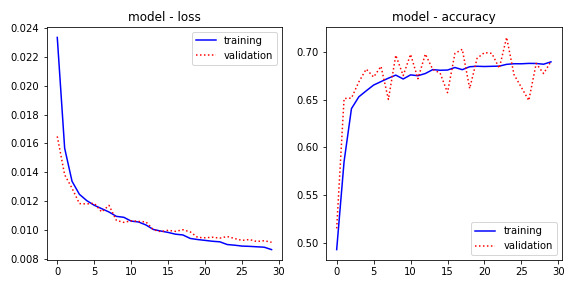

The file beside this chart, header and first rows:
, epoch, loss, accuracy, val_loss, val_accuracy
0, 0, 0.02337, 0.4933, 0.01649, 0.5154
1, 1, 0.01567, 0.5852, 0.01382, 0.6511
2, 2, 0.01337, 0.6405, 0.01289, 0.6515
3, 3, 0.01247, 0.6529, 0.01182, 0.6684
4, 4, 0.01202, 0.6591, 0.0118, 0.6819
5, 5, 0.0117, 0.6652, 0.01185, 0.6735
6, 6, 0.01147, 0.6688, 0.01124, 0.6847
7, 7, 0.01124, 0.6724, 0.0117, 0.6501
8, 8, 0.01093, 0.6755, 0.01066, 0.6963
9, 9, 0.01087, 0.6715, 0.01052, 0.675
10, 10, 0.01061, 0.6758, 0.01063, 0.6972
11, 11, 0.01054, 0.6749, 0.01058, 0.6718
12, 12, 0.01034, 0.6772, 0.01055, 0.6976
13, 13, 0.01002, 0.6813, 0.01001, 0.6815
14, 14, 0.009915, 0.6806, 0.009871, 0.6776
15, 15, 0.009819, 0.6808, 0.009966, 0.6572
16, 16, 0.009696, 0.6835, 0.009893, 0.6982
17, 17, 0.009643, 0.6812, 0.01, 0.7025
18, 18, 0.009399, 0.6843, 0.009855, 0.6616
19, 19, 0.009324, 0.6848, 0.009472, 0.6931
20, 20, 0.009266, 0.6845, 0.009447, 0.6991
21, 21, 0.009205, 0.6847, 0.009484, 0.6982
22, 22, 0.009167, 0.6849, 0.009423, 0.6828
23, 23, 0.008977, 0.6868, 0.009534, 0.7149
24, 24, 0.008931, 0.6874, 0.009396, 0.676
25, 25, 0.00887, 0.6874, 0.009263, 0.6627
26, 26, 0.00885, 0.6878, 0.009328, 0.6491
27, 27, 0.008821, 0.6877, 0.009185, 0.6878
28, 28, 0.008792, 0.6869, 0.009244, 0.6772
29, 29, 0.008626, 0.6894, 0.009135, 0.6898
